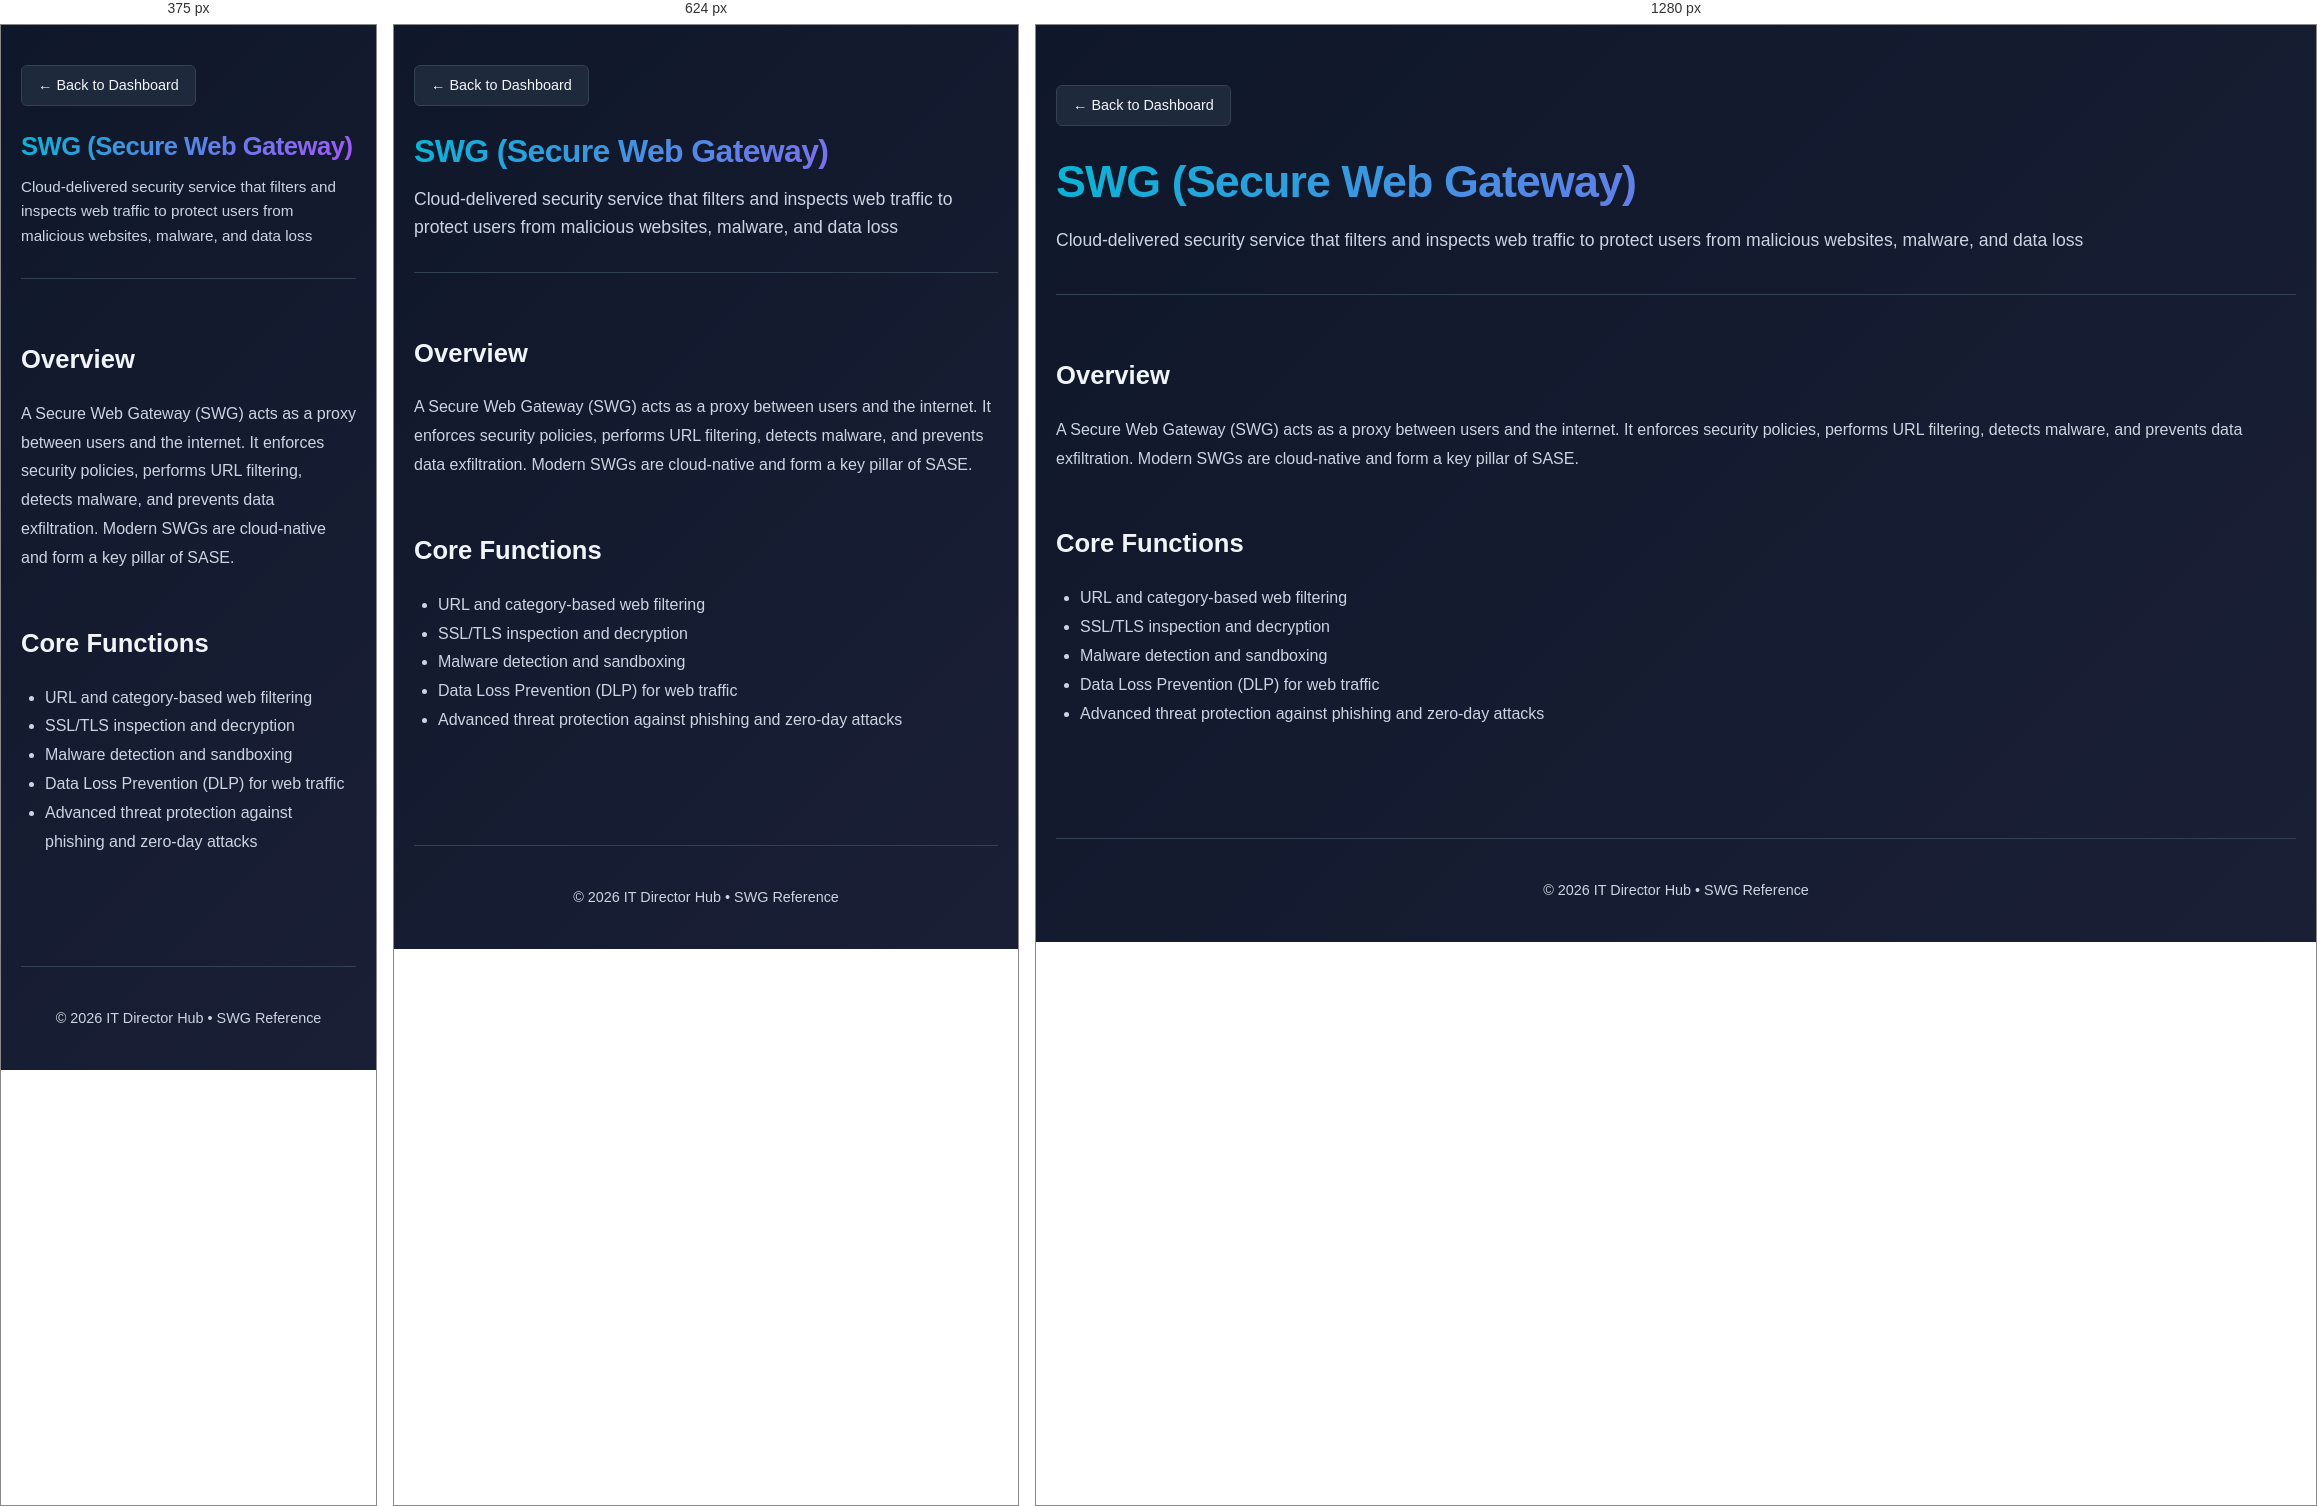
Rendered at 375 px, 624 px and 1280 px, left to right.

<!-- file: swg.html -->
<!DOCTYPE html>
<html lang="en">
<head>
    <meta charset="UTF-8">
    <meta name="viewport" content="width=device-width, initial-scale=1.0">
    <title>SWG - IT Director Hub</title>
    <link rel="stylesheet" href="styles.css">
</head>
<body>
<div class="container">
    <header class="header">
        <div class="header-content">
            <a href="index.html" class="back-button">← Back to Dashboard</a>
            <h1 class="logo">SWG (Secure Web Gateway)</h1>
            <p class="tagline">Cloud-delivered security service that filters and inspects web traffic to protect users from malicious websites, malware, and data loss</p>
        </div>
    </header>

    <main class="main-content">
        <section class="content-section">
            <h2>Overview</h2>
            <p>A Secure Web Gateway (SWG) acts as a proxy between users and the internet. It enforces security policies, performs URL filtering, detects malware, and prevents data exfiltration. Modern SWGs are cloud-native and form a key pillar of SASE.</p>
        </section>

        <section class="content-section">
            <h2>Core Functions</h2>
            <ul>
                <li>URL and category-based web filtering</li>
                <li>SSL/TLS inspection and decryption</li>
                <li>Malware detection and sandboxing</li>
                <li>Data Loss Prevention (DLP) for web traffic</li>
                <li>Advanced threat protection against phishing and zero-day attacks</li>
            </ul>
        </section>
    </main>

    <footer class="footer">
        <p>© 2026 IT Director Hub • SWG Reference</p>
    </footer>
</div>
<script src="script.js"></script>
</body>
</html>

/* @media block from styles.css */
@media (max-width:768px) {
    .header { flex-direction:column; padding:40px 0 30px; gap:20px; }
    .header-content h1 { font-size:2rem; }
    .search-nav { max-width:100%; }
    .clear-search-btn { position:static; transform:none; margin-top:10px; width:100%; }
    .section { margin-bottom:50px; }
    .section-title { font-size:1.4rem; margin-bottom:25px; }
    .page-header { padding:40px 0 30px; margin-bottom:30px; }
    .page-header h1 { font-size:1.8rem; }
}

/* @media block from styles.css */
@media (max-width:480px) {
    .header-content h1 { font-size:1.6rem; }
    .tagline { font-size:0.95rem; }
    .section-title { font-size:1.2rem; }
    .card { padding:20px 16px; }
    .card h3 { font-size:1.2rem; }
    .card p { font-size:0.85rem; }
}